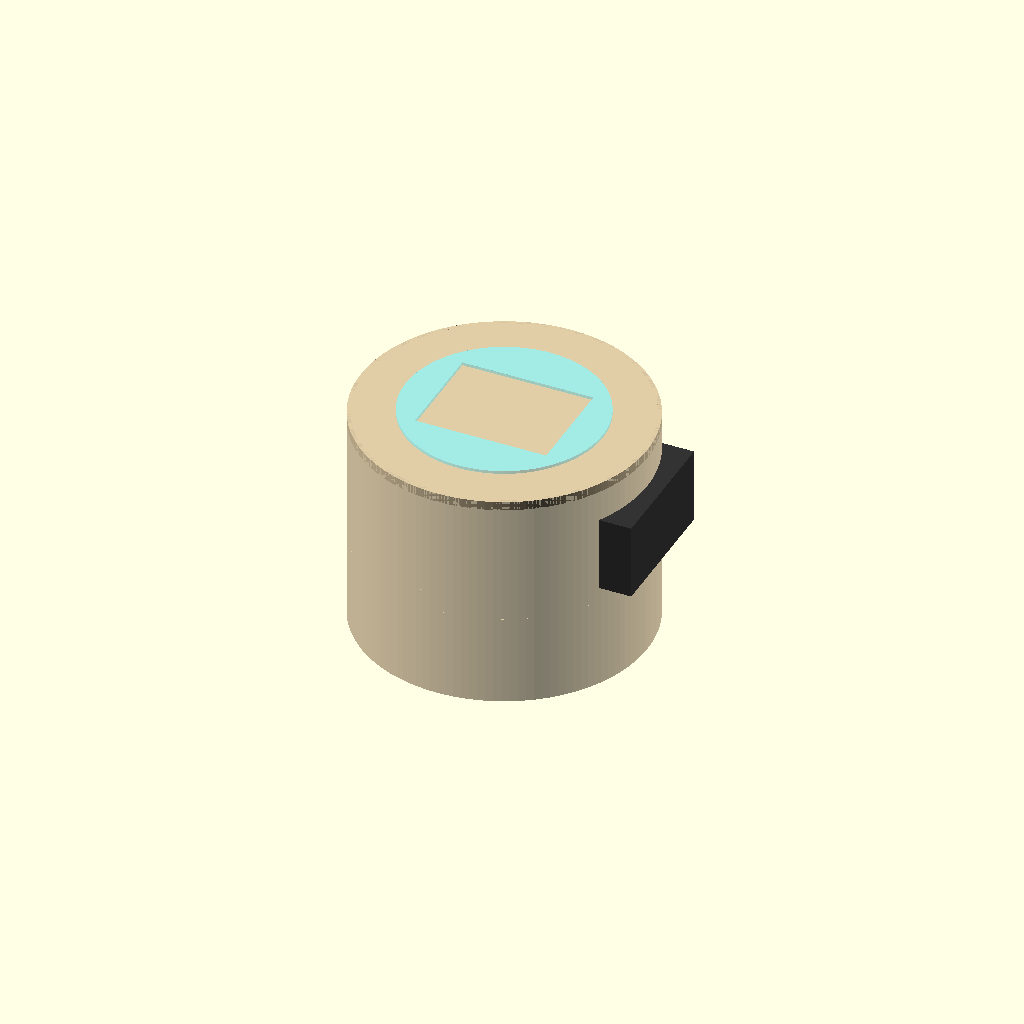
Cell 1: rendered with the file's own defaults.
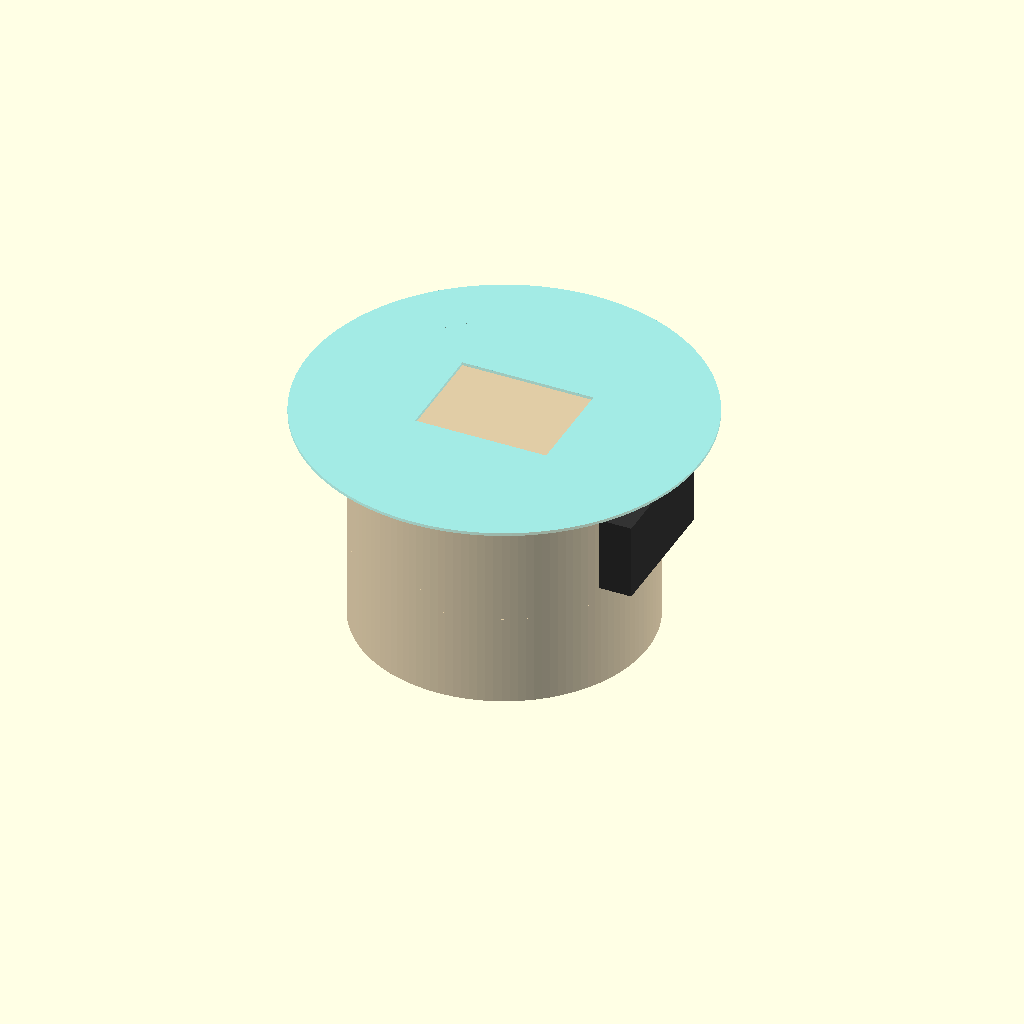
Cell 2: the same model with acme_disc_dia = 33.
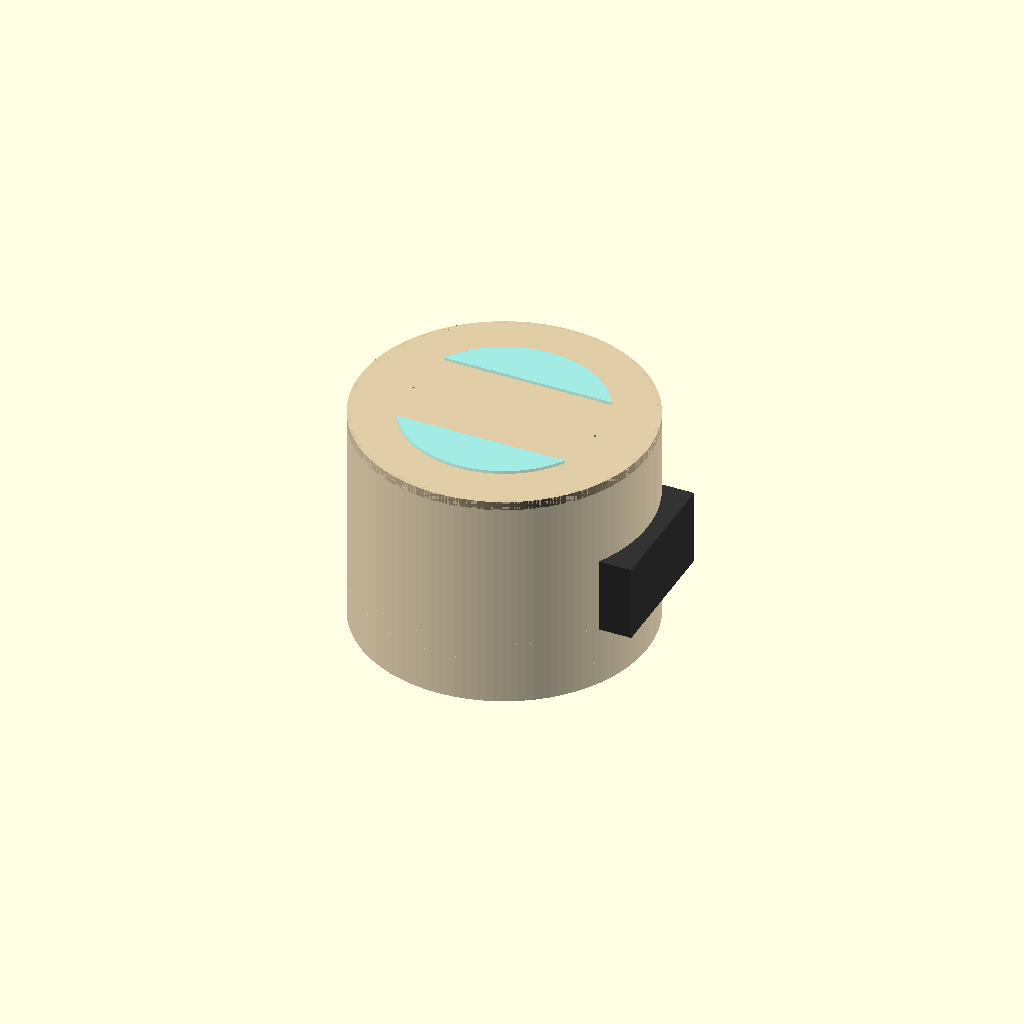
Cell 3: screen_w = 22 (everything else at default).
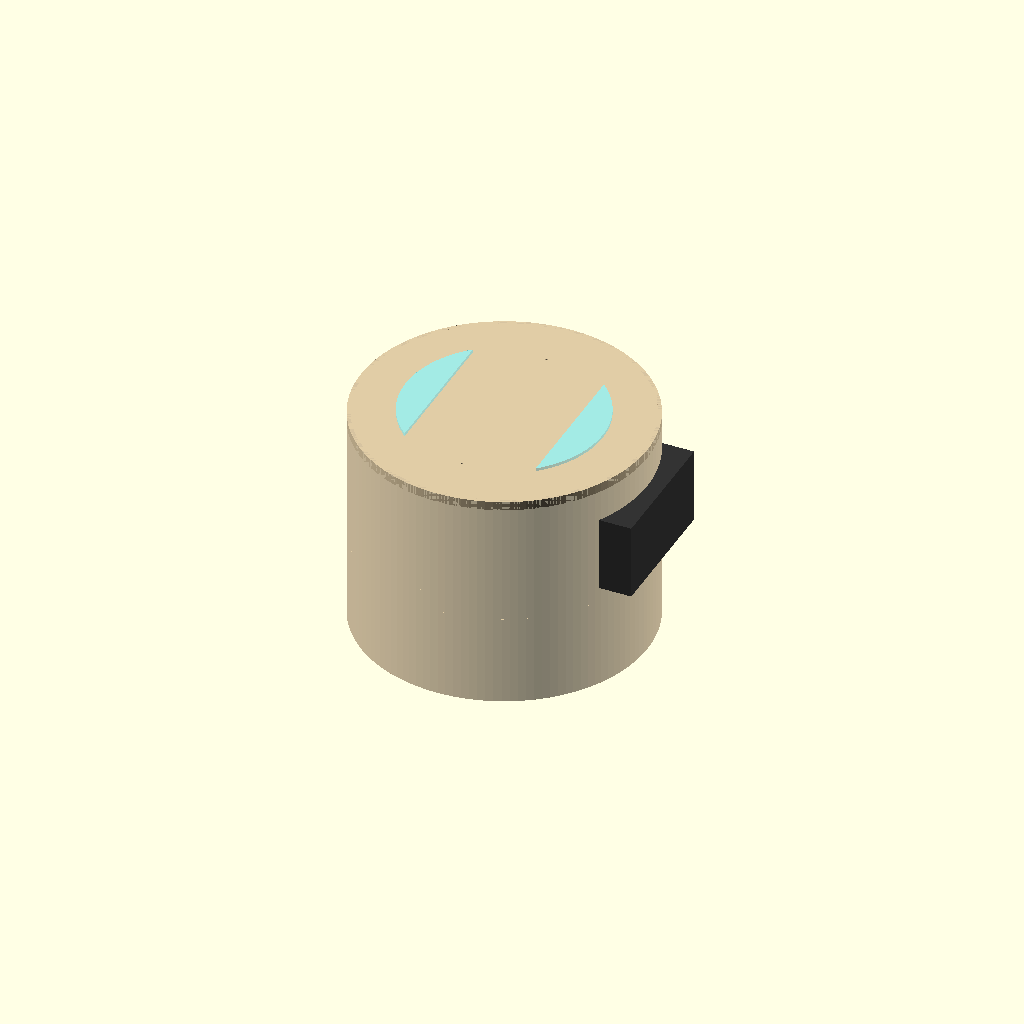
Cell 4: the same model with screen_l = 17.
One fixed orthographic camera (rotation 55°, 0°, 25°; colour scheme Cornfield) for every cell.
OpenSCAD source file cad/projector_mount_parametric_promethean.scad:
// =========================================================================
// LIGHT TABLE PROJECT - PARAMETRIC 16.5" ACME DISC & PROMETHEAN ENGINE
// Auto-calculates off-axis optics, lens clearances, and corner clearance profiles.
// =========================================================================
$fn = 120; // High resolution loop for crisp CNC circle cuts

// --- 1. FIXED WORKSPACE DIMENSIONS ---
acme_disc_dia      = 16.50; // Updated 12F standard drawing disc
screen_w           = 11.00; // Widescreen active projection window width
screen_l           = 8.50;  // Widescreen active projection window length
ply_heavy          = 0.75;  // 3/4" Structural plywood
ply_light          = 0.50;  // 1/2" Component shelf plywood
acrylic_thick      = 0.25;  // 1/4" Screen plate choice

// --- 2. PARAMETERIZED PROJECTOR VARIABLES (Promethean UST-P3) ---
proj_w       = 11.30; // Physical width
proj_d       = 14.80; // Physical depth
proj_h       = 6.30;  // Physical height
proj_weight  = 10.58; // Payload mass in lbs
throw_ratio  = 0.35;  // Native optics matrix

// --- 3. PARAMETERIZED CORE STRUCTURE VARIABLES ---
sonotube_dia   = 24.00; // Large outer container
sonotube_wall  = 0.30;  // Cardboard wall profile
cylinder_ht    = 18.50; // Deep envelope for dropped knee footprint
inner_lip_dia  = 13.50; // Solid rim margin to hold pegbar and hand load
acrylic_bc     = 15.25; // 7.625" Radius safe bolt retention ring
bolt_hole_dia  = 4.5 / 25.4; // M4 clearance (4.5 mm) for flat-head hardware

// --- 4. COMPUTED AUTOMATED OPTICS & CENTER OF MASS VALUES ---
calculated_throw = screen_w * throw_ratio; // 3.85 inches clear air path
shelf_z          = cylinder_ht - calculated_throw - proj_h;
inner_tube_dia   = sonotube_dia - (sonotube_wall * 2); // 23.4" True ID

// Calculate asymmetric offset to align the lens to the screen axis center
proj_offset_x    = (proj_d / 2) - 1.5; 
required_balance = (proj_weight * proj_offset_x) / (inner_tube_dia / 2 - 1.5);

// --- VIEW MODE INTERFACE TOGGLE ---
// Set to true for complete 3D mechanical visualization layout.
// Set to false to output flat 2D blueprints for toolpath generation.
render_3d_view = true;

// COMPONENT SELECTOR (Only active when render_3d_view = false):
// 1 = 1.5" Double-Layer Desk Cutout Plate, 2 = Stepped Flange Cap, 3 = Projector Internal Shelf
flat_part_select = 2;

if (render_3d_view) {
    master_3d_assembly();
} else {
    projection(cut = false) master_2d_flat_parts(flat_part_select);
}

// PRINT DATA LOG REPORT DIRECTLY TO THE OPENSCAD CONSOLE
echo("=================== DESIGN REPORT ===================");
echo("Required Vertical Throw Clearance:", calculated_throw, "inches");
echo("Projector Shelf Z Drop Position :", shelf_z, "inches below top");
echo("Asymmetric Axis Pivot Offset    :", proj_offset_x, "inches");
echo(">>> MASS COMPENSATION REQUIRED ON OPPOSITE RIM:", required_balance, "lbs");
echo("=====================================================");

// =========================================================================
// CORE GEOMETRY IMPLEMENTATIONS
// =========================================================================

module master_3d_assembly() {
    // 16.5" Recessed Acrylic Tracing Plate
    color([0.1, 0.8, 0.9, 0.4]) translate([0, 0, cylinder_ht]) difference() {
        cylinder(d = acme_disc_dia, h = acrylic_thick);
        cube([screen_w, screen_l, acrylic_thick * 5], center = true);
    }
    
    // Main 24" Outer Structural Tube Wrapper
    color([0.74, 0.61, 0.45, 0.6]) difference() {
        cylinder(d = sonotube_dia, h = cylinder_ht);
        translate([0, 0, -1]) cylinder(d = inner_tube_dia, h = cylinder_ht + 2);
    }
    
    // Custom Stepped Plywood Flange Cap (3/4" Plywood)
    color([0.88, 0.80, 0.65, 1.0]) translate([0, 0, cylinder_ht - 0.75]) 
        master_2d_flat_parts(2, extrusion_h = 0.75);

    // Deep Component Shelf (1/2" Plywood) with Asymmetric Clearance Cut
    color([0.88, 0.80, 0.65, 1.0]) translate([0, 0, shelf_z]) intersection() {
        cylinder(d = inner_tube_dia, h = ply_light);
        difference() {
            cube([inner_tube_dia + 2, inner_tube_dia + 2, ply_light * 3], center = true);
            translate([proj_offset_x, 0, 0])
                cube([proj_d + 1.0, proj_w + 1.0, ply_light * 10], center = true);
        }
    }
    
    // Promethean UST-P3 Projector Space Block Orientation
    color([0.2, 0.2, 0.2, 1.0]) 
        translate([proj_offset_x, 0, shelf_z + ply_light + (proj_h / 2)])
        cube([proj_d, proj_w, proj_h], center = true);

    // Counterweight Indicator Node (Red block denotes weight center anchor)
    color([0.9, 0.1, 0.1, 1.0])
        translate([-(inner_tube_dia / 2 - 1.5), 0, shelf_z + ply_light + 2])
        cylinder(d = 3.5, h = 4, center = true);
}

module master_2d_flat_parts(part_id, extrusion_h = 0) {
    linear_extrude(height = extrusion_h) {
        if (part_id == 1) {
            // PART 1: 1.5" Desktop Opening Hole Blueprint Cutout
            // Allows the 24" core room to pivot freely without binding contact
            difference() {
                square([sonotube_dia + 6, sonotube_dia + 6], center = true);
                circle(d = sonotube_dia + 0.25); // Adds a 1/8" safe perimeter gap loop
            }
        }
        
        if (part_id == 2) {
            // PART 2: Stepped Transition Flange Cap Profile (3/4" Plywood)
            // Integrates a custom corner relief intersection toolpath to clean corner clipping
            difference() {
                circle(d = sonotube_dia);
                
                // Optimized core light path geometry clearing the 13.90" window diagonal
                intersection() {
                    circle(d = inner_lip_dia);
                    // Blends corners outward exclusively to clean layout blind spots
                    cube([screen_w + 0.5, screen_l + 0.5], center = true);
                }
                
                // Stepped shelf drop pocket layer (Drawn for projection profiling)
                if (extrusion_h > 0) {
                    translate([0, 0, 0.50])
                        cylinder(d = acme_disc_dia + 0.02, h = 0.30);
                }
                
                // Symmetrical Countersunk Retention Screw Pattern Holes (4x at 90 deg)
                for (angle = [0, 90, 180, 270]) {
                    rotate([0, 0, angle]) {
                        translate([acrylic_bc / 2, 0])
                            circle(d = bolt_hole_dia);
                    }
                }
            }
        }
        
        if (part_id == 3) {
            // PART 3: Custom Projector Base Internal Shelf (1/2" Plywood)
            difference() {
                circle(d = inner_tube_dia);
                translate([proj_offset_x, 0])
                    square([proj_d + 1.0, proj_w + 1.0], center = true);
            }
        }
    }
}
Parameter table extracted from the source (name, type, default, range or options):
acme_disc_dia: number, default 16.5
screen_w: number, default 11
screen_l: number, default 8.5
ply_heavy: number, default 0.75
ply_light: number, default 0.5
acrylic_thick: number, default 0.25
proj_w: number, default 11.3
proj_d: number, default 14.8
proj_h: number, default 6.3
proj_weight: number, default 10.58
throw_ratio: number, default 0.35
sonotube_dia: number, default 24
sonotube_wall: number, default 0.3
cylinder_ht: number, default 18.5
inner_lip_dia: number, default 13.5
acrylic_bc: number, default 15.25
render_3d_view: bool, default true
flat_part_select: number, default 2
